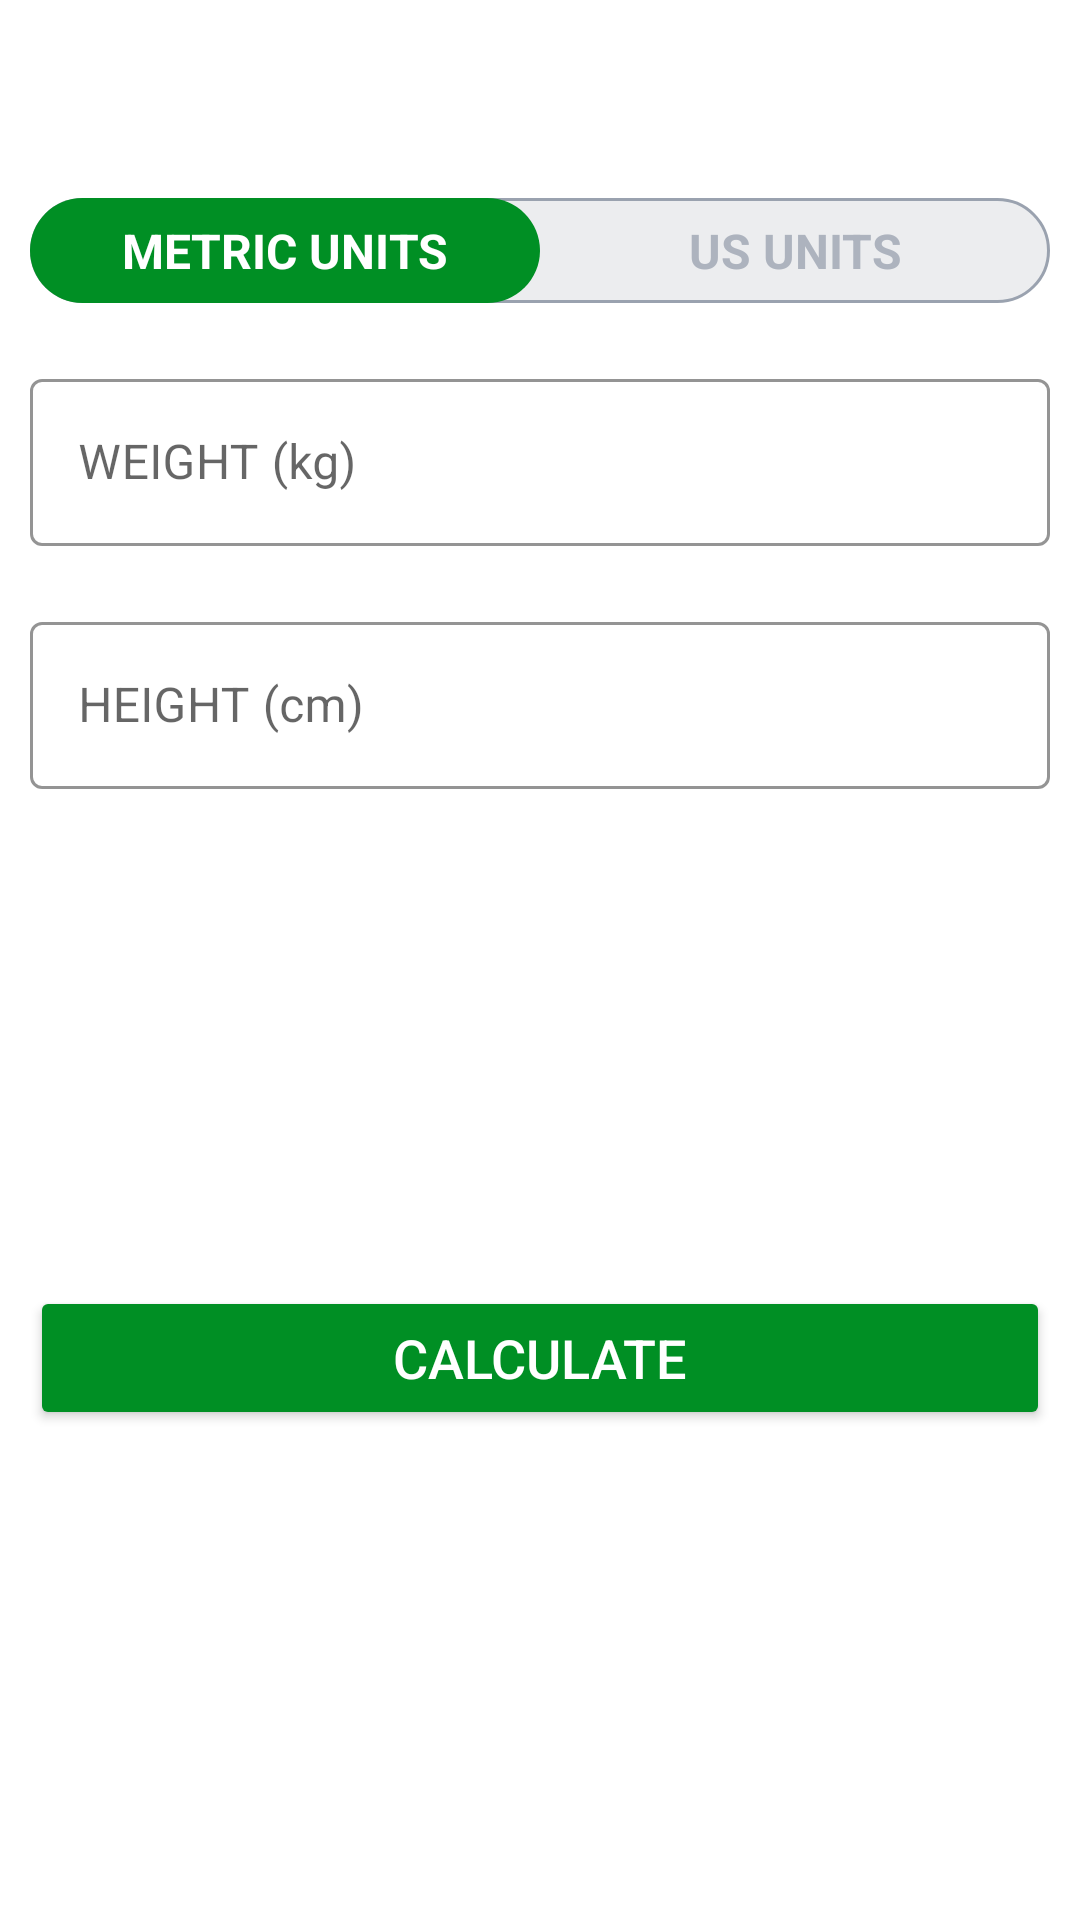

Write the Android layout XML for this screen, with the resource values it uses.
<!-- AndroidManifest.xml: application theme Theme.WorkoutApp -->
<!-- res/layout/activity_bmi.xml -->
<?xml version="1.0" encoding="utf-8"?>
<RelativeLayout xmlns:android="http://schemas.android.com/apk/res/android"
    xmlns:app="http://schemas.android.com/apk/res-auto"
    xmlns:tools="http://schemas.android.com/tools"
    android:layout_width="match_parent"
    android:layout_height="match_parent"
    tools:context=".BmiActivity"
    android:id="@+id/bmi_relative_layout">

    <androidx.appcompat.widget.Toolbar
        android:id="@+id/toolbar_bmi"
        android:layout_width="match_parent"
        android:layout_height="?actionBarSize"
        android:background="@color/white"/>

    <RadioGroup
        android:id="@+id/rg_units_container"
        android:layout_below="@+id/toolbar_bmi"
        android:layout_width="match_parent"
        android:layout_height="wrap_content"
        android:layout_margin="10dp"
        android:background="@drawable/drawable_radio_group_tab_background"
        android:orientation="horizontal">
        <RadioButton
            android:id="@+id/rb_metric_units"
            android:layout_width="0dp"
            android:layout_height="35dp"
            android:layout_weight="1"
            android:background="@drawable/drawable_units_tab_selector"
            android:checked="true"
            android:button="@null"
            android:text="METRIC UNITS"
            android:gravity="center"
            android:textColor="@drawable/drawable_units_tab_text_color_selector"
            android:textSize="16sp"
            android:textStyle="bold"/>

        <RadioButton
            android:id="@+id/rb_us_units"
            android:layout_width="0dp"
            android:layout_height="35dp"
            android:layout_weight="1"
            android:background="@drawable/drawable_units_tab_selector"
            android:checked="false"
            android:button="@null"
            android:text="US UNITS"
            android:gravity="center"
            android:textColor="@drawable/drawable_units_tab_text_color_selector"
            android:textSize="16sp"
            android:textStyle="bold"/>

    </RadioGroup>

    <com.google.android.material.textfield.TextInputLayout
        android:layout_below="@+id/rg_units_container"
        android:layout_width="match_parent"
        android:layout_height="wrap_content"
        android:layout_margin="10dp"
        android:id="@+id/input_layout_weight"
        app:boxStrokeColor="@color/accent"
        app:hintTextColor="@color/accent"
        style="@style/Widget.MaterialComponents.TextInputLayout.OutlinedBox">
        <androidx.appcompat.widget.AppCompatEditText
            android:layout_width="match_parent"
            android:layout_height="wrap_content"
            android:id="@+id/ed_weight"
            android:hint="WEIGHT (kg)"
            android:inputType="numberDecimal"
            android:textSize="16sp"
            />
    </com.google.android.material.textfield.TextInputLayout>

    <com.google.android.material.textfield.TextInputLayout
        android:layout_below="@+id/rg_units_container"
        android:layout_width="match_parent"
        android:layout_height="wrap_content"
        android:layout_margin="10dp"
        android:id="@+id/input_layout_weight_in_pound"
        android:visibility="gone"
        tools:visibility="visible"
        app:boxStrokeColor="@color/accent"
        app:hintTextColor="@color/accent"
        style="@style/Widget.MaterialComponents.TextInputLayout.OutlinedBox">
        <androidx.appcompat.widget.AppCompatEditText
            android:layout_width="match_parent"
            android:layout_height="wrap_content"
            android:id="@+id/ed_weight_in_pound"
            android:hint="WEIGHT (pound)"
            android:inputType="numberDecimal"
            android:textSize="16sp"
            />
    </com.google.android.material.textfield.TextInputLayout>

    <com.google.android.material.textfield.TextInputLayout
        android:layout_width="match_parent"
        android:layout_height="wrap_content"
        android:layout_below="@+id/input_layout_weight"
        android:layout_margin="10dp"
        android:id="@+id/input_layout_height"
        app:boxStrokeColor="@color/accent"
        app:hintTextColor="@color/accent"
        style="@style/Widget.MaterialComponents.TextInputLayout.OutlinedBox">
        <androidx.appcompat.widget.AppCompatEditText
            android:layout_width="match_parent"
            android:layout_height="wrap_content"
            android:id="@+id/ed_height"
            android:hint="HEIGHT (cm)"
            android:inputType="numberDecimal"
            android:textSize="16sp"
            />
    </com.google.android.material.textfield.TextInputLayout>

    <View
        android:id="@+id/view"
        android:layout_width="0dp"
        android:layout_height="1dp"
        android:layout_below="@+id/input_layout_weight"
        android:layout_centerHorizontal="true" />

    <com.google.android.material.textfield.TextInputLayout
        android:id="@+id/input_layout_height_in_feet"
        android:visibility="gone"
        tools:visibility="visible"
        android:layout_width="match_parent"
        android:layout_height="wrap_content"
        android:layout_margin="10dp"
        style="@style/Widget.MaterialComponents.TextInputLayout.OutlinedBox"
        android:layout_below="@id/input_layout_weight_in_pound"
        app:boxStrokeColor="@color/accent"
        app:hintTextColor="@color/accent"
        android:layout_alignParentLeft="true"
        android:layout_toLeftOf="@+id/view">
        <androidx.appcompat.widget.AppCompatEditText
            android:layout_width="match_parent"
            android:layout_height="wrap_content"
            android:id="@+id/ed_height_in_feet"
            android:hint="Feet"
            android:inputType="numberDecimal"
            android:textSize="16sp"
            />

    </com.google.android.material.textfield.TextInputLayout>

    <com.google.android.material.textfield.TextInputLayout
        android:id="@+id/input_layout_height_in_inch"
        android:visibility="gone"
        tools:visibility="visible"
        android:layout_width="match_parent"
        android:layout_height="wrap_content"
        android:layout_margin="10dp"
        style="@style/Widget.MaterialComponents.TextInputLayout.OutlinedBox"
        android:layout_below="@id/input_layout_weight_in_pound"
        app:boxStrokeColor="@color/accent"
        app:hintTextColor="@color/accent"
        android:layout_alignParentRight="true"
        android:layout_toRightOf="@+id/view">
        <androidx.appcompat.widget.AppCompatEditText
            android:layout_width="match_parent"
            android:layout_height="wrap_content"
            android:id="@+id/ed_height_in_inch"
            android:hint="Inch"
            android:inputType="numberDecimal"
            android:textSize="16sp"
            />

    </com.google.android.material.textfield.TextInputLayout>
    
    <LinearLayout
        android:layout_width="match_parent"
        android:layout_height="wrap_content"
        android:layout_below="@+id/input_layout_height"
        android:padding="10dp"
        android:id="@+id/bmi_result_container"
        android:layout_marginTop="16dp"
        android:orientation="vertical"
        android:visibility="invisible"
        tools:visibility="visible"
        android:gravity="center">
        <TextView
            android:id="@+id/tvYourBMI"
            android:layout_width="wrap_content"
            android:layout_height="wrap_content"
            android:text="Your BMI"
            android:textAllCaps="true"
            android:textSize="16sp"/>
        <TextView
            android:id="@+id/tvBMIValue"
            android:layout_width="match_parent"
            android:layout_height="wrap_content"
            android:layout_marginTop="5dp"
            android:gravity="center"
            android:textSize="18sp"
            android:textStyle="bold"
            tools:text="15.00" />

        <TextView
            android:id="@+id/tvBMIType"
            android:layout_width="match_parent"
            android:layout_height="wrap_content"
            android:layout_marginTop="5dp"
            android:gravity="center"
            android:textSize="18sp"
            tools:text="Normal" />

        <TextView
            android:id="@+id/tvBMIDescription"
            android:layout_width="match_parent"
            android:layout_height="wrap_content"
            android:layout_marginTop="5dp"
            android:gravity="center"
            android:textSize="18sp"
            tools:text="Normal" />

    </LinearLayout>

    <Button
        android:layout_margin="10dp"
        android:layout_below="@id/bmi_result_container"
        android:id="@+id/btnCalculateUnits"
        android:layout_width="match_parent"
        android:layout_height="wrap_content"
        android:layout_gravity="bottom"
        android:layout_marginTop="35dp"
        android:backgroundTint="@color/accent"
        android:text="CALCULATE"
        android:textColor="#FFFFFF"
        android:textSize="18sp" />

</RelativeLayout>
<!-- resources referenced by this layout -->
<resources>
  <color name="accent">#008F24</color>
  <color name="white">#FFFFFFFF</color>
  <!-- drawable drawable_radio_group_tab_background (drawable) -->
  <?xml version="1.0" encoding="utf-8"?>
  <shape xmlns:android="http://schemas.android.com/apk/res/android"
      android:shape="rectangle">
      <solid android:color="#ECEDEF"/>
      <stroke android:width="1dp" android:color="#9AA2AF"/>
      <corners android:radius="30dp"/>
  </shape>
  <!-- drawable drawable_units_tab_selector (drawable) -->
  <?xml version="1.0" encoding="utf-8"?>
  <selector xmlns:android="http://schemas.android.com/apk/res/android">
      <item android:state_checked="true">
          <shape android:shape="rectangle">
              <solid android:color="@color/accent"/>
              <corners android:radius="30dp"/>
          </shape>
      </item>
  </selector>
  <!-- drawable drawable_units_tab_text_color_selector (drawable) -->
  <?xml version="1.0" encoding="utf-8"?>
  <selector xmlns:android="http://schemas.android.com/apk/res/android">
      <item android:color="@color/white" android:state_checked="true" />
      <item android:color="@color/inactiveColor" android:state_checked="false" />
  </selector>
  <style name="Theme.WorkoutApp" parent="Theme.MaterialComponents.DayNight.NoActionBar">
          
          <item name="colorPrimary">@color/purple_500</item>
          <item name="colorPrimaryVariant">@color/purple_700</item>
          <item name="colorOnPrimary">@color/white</item>
          
          <item name="colorSecondary">@color/teal_200</item>
          <item name="colorSecondaryVariant">@color/teal_700</item>
          <item name="colorOnSecondary">@color/black</item>
          
          <item name="android:statusBarColor">?attr/colorPrimaryVariant</item>
          
      </style>
  <color name="inactiveColor">#ADB3BE</color>
  <color name="purple_500">#FF6200EE</color>
  <color name="purple_700">#FF3700B3</color>
  <color name="teal_200">#FF03DAC5</color>
  <color name="teal_700">#FF018786</color>
  <color name="black">#FF000000</color>
</resources>
